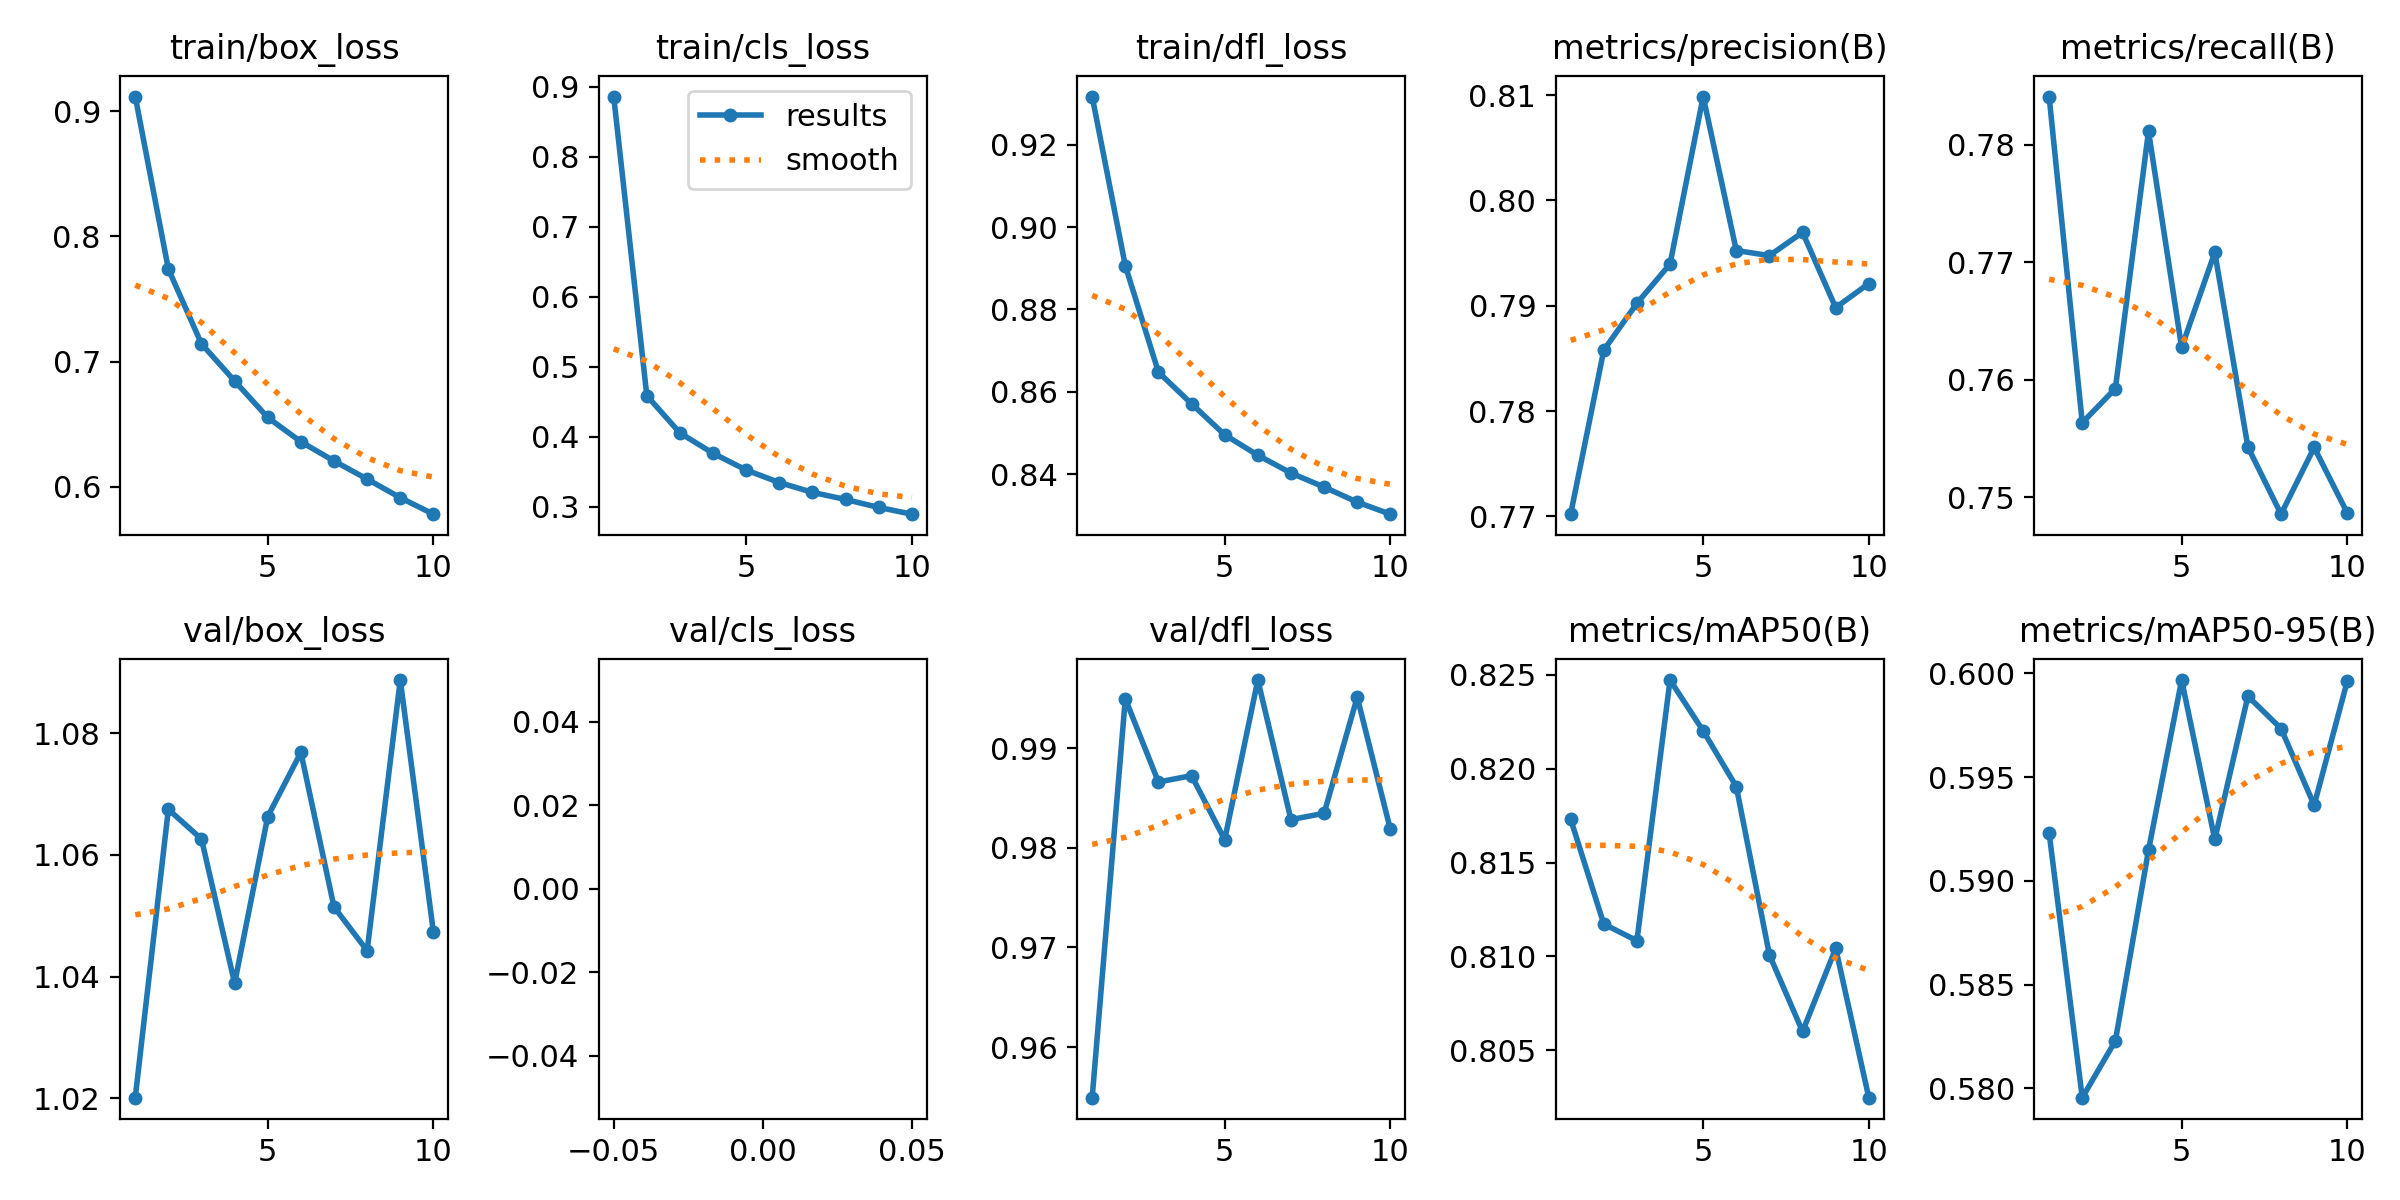

Values plotted in this chart, from the file beside it:
epoch, time, train/box_loss, train/cls_loss, train/dfl_loss, metrics/precision(B), metrics/recall(B), metrics/mAP50(B), metrics/mAP50-95(B), val/box_loss, val/cls_loss, val/dfl_loss, lr/pg0, lr/pg1, lr/pg2
1, 639.6, 0.9118, 0.8863, 0.9317, 0.7702, 0.7841, 0.8173, 0.5923, 1.02, inf, 0.9549, 0.0006636, 0.0006636, 0.0006636
2, 1277, 0.774, 0.4589, 0.8906, 0.7858, 0.7563, 0.8117, 0.5796, 1.067, inf, 0.995, 0.001221, 0.001221, 0.001221
3, 1912, 0.7142, 0.4057, 0.8648, 0.7902, 0.7592, 0.8108, 0.5823, 1.063, inf, 0.9866, 0.001667, 0.001667, 0.001667
4, 2537, 0.6846, 0.3766, 0.8571, 0.794, 0.7812, 0.8247, 0.5915, 1.039, inf, 0.9872, 0.001505, 0.001505, 0.001505
5, 3157, 0.6554, 0.3528, 0.8495, 0.8099, 0.7628, 0.822, 0.5997, 1.066, inf, 0.9808, 0.00134, 0.00134, 0.00134
6, 3777, 0.636, 0.3349, 0.8446, 0.7952, 0.7708, 0.819, 0.592, 1.077, inf, 0.9968, 0.001175, 0.001175, 0.001175
7, 4396, 0.6206, 0.3209, 0.8403, 0.7948, 0.7543, 0.8101, 0.5989, 1.051, inf, 0.9828, 0.00101, 0.00101, 0.00101
8, 5013, 0.6062, 0.3107, 0.8368, 0.797, 0.7486, 0.806, 0.5973, 1.044, inf, 0.9835, 0.000845, 0.000845, 0.000845
9, 5631, 0.5913, 0.2993, 0.8332, 0.7898, 0.7542, 0.8104, 0.5937, 1.089, inf, 0.9951, 0.00068, 0.00068, 0.00068
10, 6248, 0.5781, 0.2897, 0.8303, 0.7921, 0.7487, 0.8025, 0.5996, 1.047, inf, 0.9819, 0.000515, 0.000515, 0.000515
